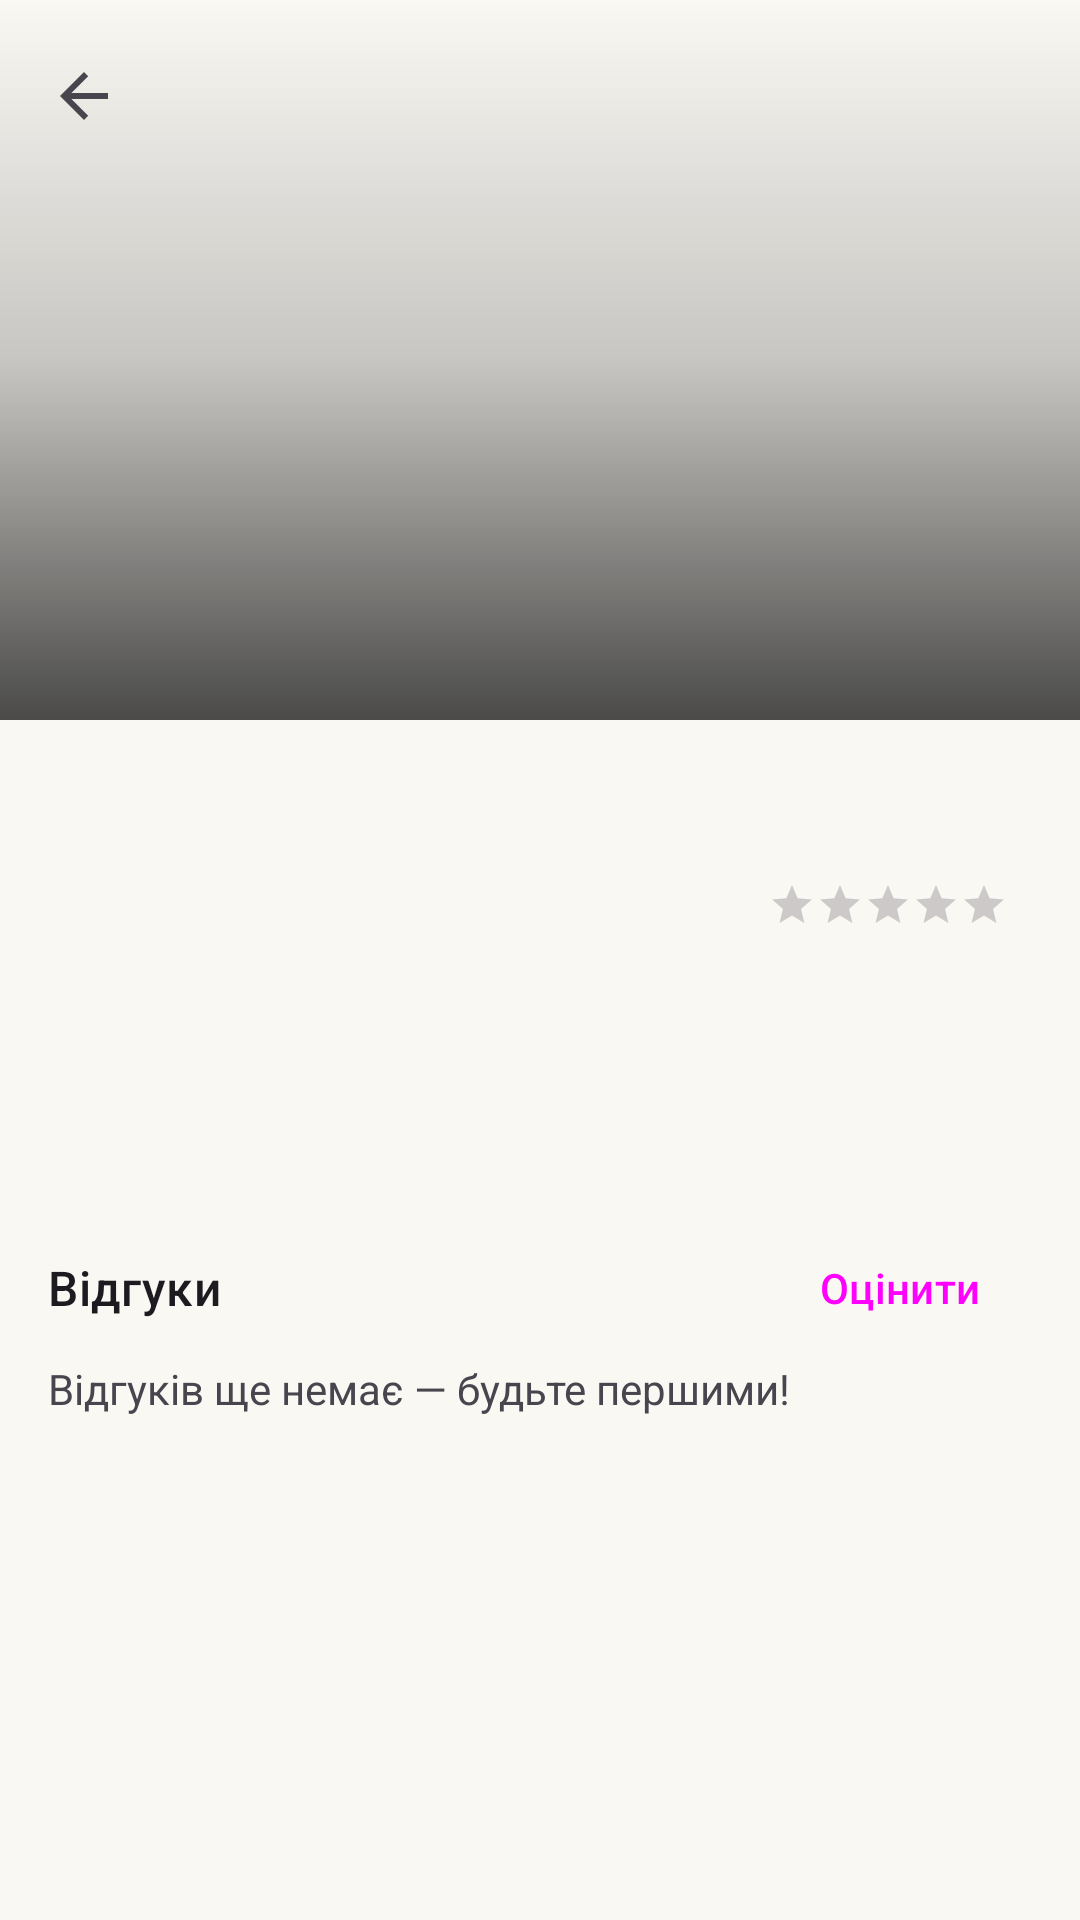

Produce the Android XML layout that renders to this screen, including the resource entries it uses.
<!-- AndroidManifest.xml: application theme Theme.TourSpots -->
<!-- res/layout/activity_location_detail.xml -->
<?xml version="1.0" encoding="utf-8"?>
<androidx.coordinatorlayout.widget.CoordinatorLayout xmlns:android="http://schemas.android.com/apk/res/android"
    xmlns:app="http://schemas.android.com/apk/res-auto"
    xmlns:tools="http://schemas.android.com/tools"
    android:layout_width="match_parent"
    android:layout_height="match_parent"
    tools:context=".locations.LocationDetailActivity">

    <com.google.android.material.appbar.AppBarLayout
        android:layout_width="match_parent"
        android:layout_height="wrap_content"
        android:background="?attr/colorSurface">

        <com.google.android.material.appbar.CollapsingToolbarLayout
            android:id="@+id/collapsingToolbar"
            android:layout_width="match_parent"
            android:layout_height="240dp"
            app:contentScrim="?attr/colorSurface"
            app:expandedTitleMarginStart="@dimen/space_16"
            app:expandedTitleTextColor="@android:color/white"
            app:layout_scrollFlags="scroll|exitUntilCollapsed"
            app:titleEnabled="true">

            <ImageView
                android:id="@+id/ivHeader"
                android:layout_width="match_parent"
                android:layout_height="match_parent"
                android:importantForAccessibility="no"
                android:scaleType="centerCrop"
                app:layout_collapseMode="parallax" />

            <View
                android:layout_width="match_parent"
                android:layout_height="match_parent"
                android:background="@drawable/scrim_header"
                app:layout_collapseMode="parallax" />

            <com.google.android.material.appbar.MaterialToolbar
                android:id="@+id/toolbar"
                android:layout_width="match_parent"
                android:layout_height="?attr/actionBarSize"
                app:layout_collapseMode="pin"
                app:navigationIcon="?attr/homeAsUpIndicator" />
        </com.google.android.material.appbar.CollapsingToolbarLayout>
    </com.google.android.material.appbar.AppBarLayout>

    <androidx.core.widget.NestedScrollView
        android:layout_width="match_parent"
        android:layout_height="match_parent"
        app:layout_behavior="@string/appbar_scrolling_view_behavior">

        <LinearLayout
            android:layout_width="match_parent"
            android:layout_height="wrap_content"
            android:orientation="vertical"
            android:padding="@dimen/space_16">

            <TextView
                android:id="@+id/tvTitle"
                android:layout_width="match_parent"
                android:layout_height="wrap_content"
                android:textAppearance="?attr/textAppearanceHeadlineSmall" />

            <LinearLayout
                android:layout_width="match_parent"
                android:layout_height="wrap_content"
                android:layout_marginTop="@dimen/space_4"
                android:gravity="center_vertical"
                android:orientation="horizontal">

                <TextView
                    android:id="@+id/tvMeta"
                    android:layout_width="0dp"
                    android:layout_height="wrap_content"
                    android:layout_weight="1"
                    android:ellipsize="end"
                    android:maxLines="2"
                    android:textAppearance="?attr/textAppearanceBodySmall"
                    android:textColor="?attr/colorOnSurfaceVariant" />

                <RatingBar
                    android:id="@+id/ratingAverage"
                    style="?android:attr/ratingBarStyleSmall"
                    android:layout_width="wrap_content"
                    android:layout_height="wrap_content"
                    android:isIndicator="true"
                    android:numStars="5"
                    android:stepSize="0.1" />

                <TextView
                    android:id="@+id/tvAverage"
                    android:layout_width="wrap_content"
                    android:layout_height="wrap_content"
                    android:layout_marginStart="@dimen/space_8"
                    android:textAppearance="?attr/textAppearanceLabelLarge" />
            </LinearLayout>

            <TextView
                android:id="@+id/tvDescription"
                android:layout_width="match_parent"
                android:layout_height="wrap_content"
                android:layout_marginTop="@dimen/space_12"
                android:textAppearance="?attr/textAppearanceBodyLarge"
                android:textIsSelectable="true" />

            <TextView
                android:id="@+id/tvCoordinates"
                android:layout_width="match_parent"
                android:layout_height="wrap_content"
                android:layout_marginTop="@dimen/space_12"
                android:textAppearance="?attr/textAppearanceBodySmall"
                android:textColor="?attr/colorOnSurfaceVariant" />

            <HorizontalScrollView
                android:id="@+id/photoScroll"
                android:layout_width="match_parent"
                android:layout_height="wrap_content"
                android:layout_marginTop="@dimen/space_8">

                <LinearLayout
                    android:id="@+id/photoStrip"
                    android:layout_width="wrap_content"
                    android:layout_height="wrap_content"
                    android:orientation="horizontal" />
            </HorizontalScrollView>

            <LinearLayout
                android:layout_width="match_parent"
                android:layout_height="wrap_content"
                android:layout_marginTop="@dimen/space_24"
                android:gravity="center_vertical"
                android:orientation="horizontal">

                <TextView
                    android:layout_width="0dp"
                    android:layout_height="wrap_content"
                    android:layout_weight="1"
                    android:text="@string/reviews"
                    android:textAppearance="?attr/textAppearanceTitleMedium" />

                <Button
                    android:id="@+id/btnAddReview"
                    style="@style/Widget.Material3.Button.TextButton"
                    android:layout_width="wrap_content"
                    android:layout_height="wrap_content"
                    android:text="@string/add_review" />
            </LinearLayout>

            <LinearLayout
                android:id="@+id/reviewList"
                android:layout_width="match_parent"
                android:layout_height="wrap_content"
                android:orientation="vertical" />

            <Button
                android:id="@+id/btnShowAllReviews"
                style="@style/Widget.Material3.Button.TextButton"
                android:layout_width="wrap_content"
                android:layout_height="wrap_content"
                android:layout_gravity="start"
                android:visibility="gone" />

            <TextView
                android:id="@+id/tvNoReviews"
                android:layout_width="wrap_content"
                android:layout_height="wrap_content"
                android:text="@string/no_reviews" />
        </LinearLayout>
    </androidx.core.widget.NestedScrollView>
</androidx.coordinatorlayout.widget.CoordinatorLayout>
<!-- resources referenced by this layout -->
<resources>
  <dimen name="space_12">12dp</dimen>
  <dimen name="space_16">16dp</dimen>
  <dimen name="space_24">24dp</dimen>
  <dimen name="space_4">4dp</dimen>
  <dimen name="space_8">8dp</dimen>
  <!-- drawable scrim_header (drawable) -->
  <?xml version="1.0" encoding="utf-8"?>
  <shape xmlns:android="http://schemas.android.com/apk/res/android">
      <gradient
          android:angle="270"
          android:startColor="#00000000"
          android:centerColor="#33000000"
          android:endColor="#B3000000" />
  </shape>
  <string name="add_review">Оцінити</string>
  <string name="no_reviews">Відгуків ще немає — будьте першими!</string>
  <string name="reviews">Відгуки</string>
  <color name="md_primary">#1F7048</color>
  <color name="md_on_primary">#FFFFFF</color>
  <color name="md_primary_container">#B4F0CB</color>
  <color name="md_on_primary_container">#00210F</color>
  <color name="md_secondary">#3F6374</color>
  <color name="md_on_secondary">#FFFFFF</color>
  <color name="md_secondary_container">#C3E8FB</color>
  <color name="md_on_secondary_container">#001F2A</color>
  <color name="md_tertiary">#7EC8E3</color>
  <color name="md_on_tertiary">#003547</color>
  <color name="md_tertiary_container">#D0EEFA</color>
  <color name="md_on_tertiary_container">#001F2A</color>
  <color name="md_surface">#FAF8F3</color>
  <color name="md_on_surface">#171D1A</color>
  <color name="md_surface_variant">#DCE5DD</color>
  <color name="md_on_surface_variant">#404943</color>
  <color name="md_surface_container">#EAF0EB</color>
  <color name="md_surface_container_high">#E4EAE5</color>
  <color name="md_outline">#707973</color>
  <color name="md_error">#BA1A1A</color>
  <color name="md_on_error">#FFFFFF</color>
  <style name="ShapeAppearance.TourSpots.Small" parent="ShapeAppearance.Material3.SmallComponent">
          <item name="cornerFamily">rounded</item>
          <item name="cornerSize">@dimen/corner_small</item>
      </style>
  <style name="ShapeAppearance.TourSpots.Medium" parent="ShapeAppearance.Material3.MediumComponent">
          <item name="cornerFamily">rounded</item>
          <item name="cornerSize">@dimen/corner_medium</item>
      </style>
  <style name="ShapeAppearance.TourSpots.Large" parent="ShapeAppearance.Material3.LargeComponent">
          <item name="cornerFamily">rounded</item>
          <item name="cornerSize">@dimen/corner_large</item>
      </style>
  <dimen name="corner_small">8dp</dimen>
  <dimen name="corner_medium">12dp</dimen>
  <dimen name="corner_large">28dp</dimen>
</resources>
